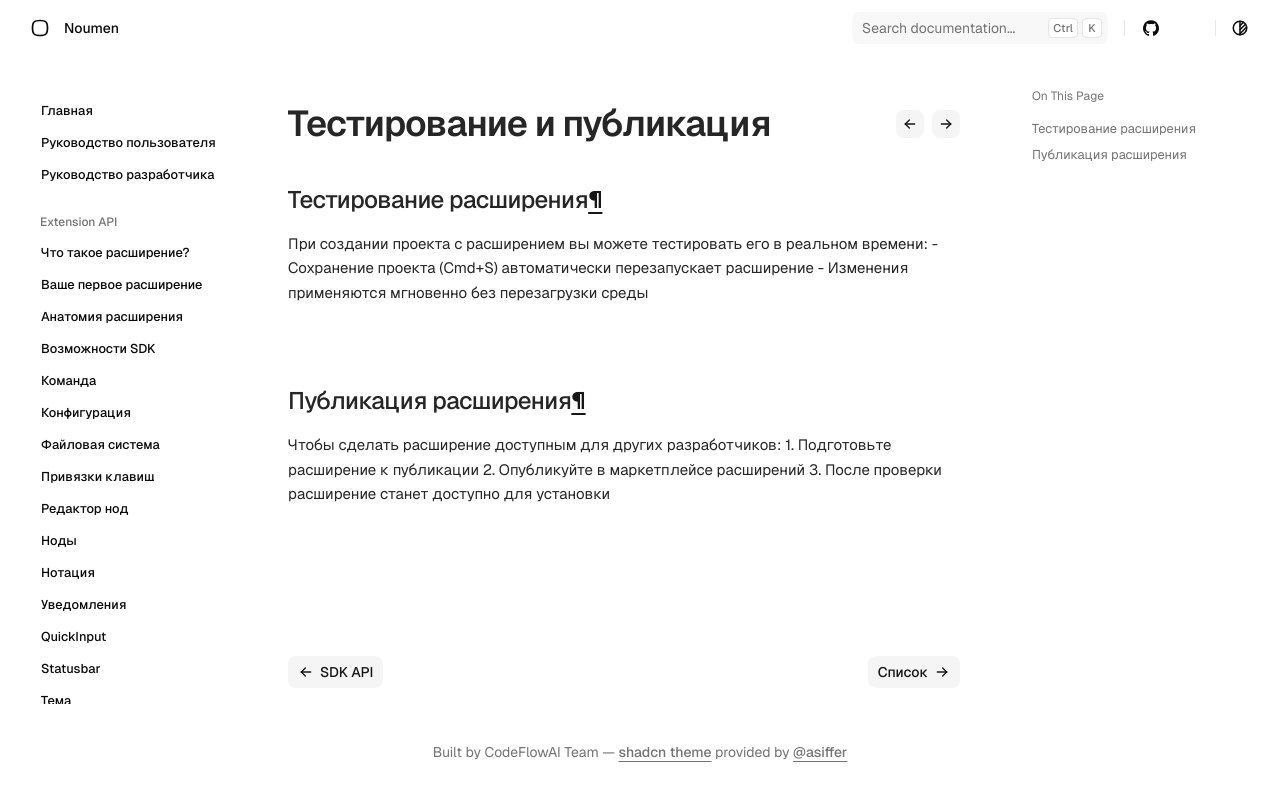

repository: noumen-caia/noumen_docs · page: extension/testing-and-publish/index.html · generator: mkdocs

# Тестирование и публикация

## Тестирование расширения

При создании проекта с расширением вы можете тестировать его в реальном времени:
- Сохранение проекта (Cmd+S) автоматически перезапускает расширение
- Изменения применяются мгновенно без перезагрузки среды

## Публикация расширения

Чтобы сделать расширение доступным для других разработчиков:
1. Подготовьте расширение к публикации
2. Опубликуйте в маркетплейсе расширений
3. После проверки расширение станет доступно для установки
